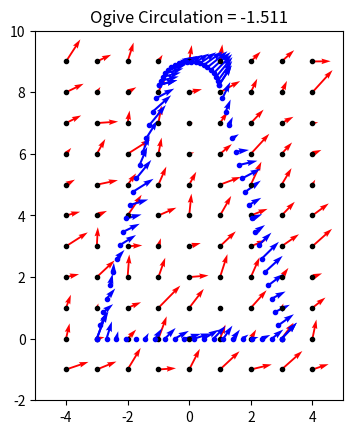

Python code for this plot:
import numpy as np
from scipy import interpolate
import matplotlib.pyplot as plt


class Figure:
    def __init__(self, name: str, x_coord: np.array, y_coord: np.array):
        self.name = name
        self.x_coord = x_coord
        self.y_coord = y_coord


class Ellipse(Figure):
    def __init__(self, a: float, b: float,
                 x0: float = 0, y0: float = 0,
                 num_points: int = 100):
        assert a > 0 and b > 0
        # X, Y coordinates of ellipse
        tetta = np.linspace(0.0, 2.0 * np.pi, num_points)
        coord_x = a * np.cos(tetta) + x0
        coord_y = b * np.sin(tetta) + y0
        super().__init__('Ellipse', coord_x, coord_y)


class Square(Figure):
    def __init__(self, a: float, b: float,
                 x0: float = 0, y0: float = 0,
                 num_points: int = 400):
        assert a > 0 and b > 0
        quarter_points = int(0.25*num_points)
        # X, Y coordinates of square
        x1 = np.array([x0 + 0.5*a]*quarter_points)
        y1 = np.linspace(y0 - 0.5*b, y0 + 0.5*b, quarter_points)

        x2 = np.linspace(x0 + 0.5 * a, x0 - 0.5 * a, quarter_points)
        y2 = np.array([y0 + 0.5*b]*quarter_points)

        x3 = np.array([x0 - 0.5*a]*quarter_points)
        y3 = y1[::-1]

        x4 = x2[::-1]
        y4 = np.array([y0 - 0.5*b]*quarter_points)

        coord_x = np.concatenate([x1, x2, x3, x4])
        coord_y = np.concatenate([y1, y2, y3, y4])
        super().__init__('Square', coord_x, coord_y)


class Triangle(Figure):
    @staticmethod
    def lin_space(p1: tuple, p2: tuple, num_points: int) -> tuple:
        k = (p2[1] - p1[1])/(p2[0] - p1[0]) \
            if p2[0] != p1[0] else 0
        b = p1[1] - k*p1[0]

        x = np.linspace(p1[0], p2[0], num_points) if k != 0 or p1[1] == p2[1] \
            else np.array([p1[0]]*num_points)
        y = k * x + b if k != 0 \
            else np.linspace(p1[1], p2[1], num_points)

        return x, y

    def __init__(self, p1: tuple, p2: tuple, p3: tuple,
                 num_points: int = 15):
        assert len(p1) == len(p2) == len(p3) == 2
        assert p1 != p2 != p3
        # X, Y coordinates of triangle
        x1, y1 = self.lin_space(p1, p2, num_points)
        x2, y2 = self.lin_space(p2, p3, num_points)
        x3, y3 = self.lin_space(p3, p1, num_points)

        coord_x = np.concatenate([x1, x2, x3])
        coord_y = np.concatenate([y1, y2, y3])
        super().__init__('Triangle', coord_x, coord_y)


class Ogive(Figure):
    @staticmethod
    def tangent(xc: float, yc: float, r: float, xt: float, yt: float):
        h1 = abs(yc - yt)
        h2 = abs(xc - xt)
        h1h2 = np.sqrt(h1 * h1 + h2 * h2)
        a = np.arcsin(r / h1h2)
        b = np.arcsin(h1 / h1h2)
        kt = np.tan(a + b)
        kc = -1.0 / kt
        bt = yt - kt*xt
        bc = yc - kc*xc
        x0 = (bc - bt) / (kt - kc)
        y0 = kt * x0 + bt
        h4 = abs(y0 - yc)
        gamma = 2.0 * np.arccos(h4 / r)
        return x0, y0, kt, bt, gamma

    def __init__(self, base_r: float, nose_r: float, length: float,
                 num_points: int = 20):
        assert length > base_r > nose_r > 0
        # X, Y coordinates of ogive (it look's like warhead)
        x0, y0, kt, bt, gamma = \
            self.tangent(0.0, length - nose_r, nose_r, -base_r, 0.0)
        gamma1 = 0.5 * (np.pi - gamma)
        gamma2 = gamma1 + gamma

        x1 = np.linspace(-base_r, x0, num_points)
        y1 = kt * x1 + bt

        tetta = np.linspace(gamma2, gamma1, num_points)
        x2 = nose_r * np.cos(tetta)
        y2 = nose_r * np.sin(tetta) + length - nose_r

        x3 = -1.0 * x1[::-1]
        y3 = y1[::-1]

        x4 = np.linspace(base_r, -base_r, num_points)
        y4 = np.array([0]*num_points)

        coord_x = np.concatenate([x1, x2, x3, x4])
        coord_y = np.concatenate([y1, y2, y3, y4])
        super().__init__('Ogive', coord_x, coord_y)


class Circulation:
    def __init__(self, figure: Figure):
        self.figure = figure
        Circulation.init_mesh_grid(self, figure.x_coord, figure.y_coord)
        Circulation.circulation(self, figure.x_coord, figure.y_coord)

    @staticmethod
    def init_mesh_grid(cls, x_coord: np.array, y_coord: np.array) -> None:
        # Grid boundaries
        min_x_value = int(x_coord.min() - 1)
        max_x_value = int(x_coord.max() + 1)
        min_y_value = int(y_coord.min() - 1)
        max_y_value = int(y_coord.max() + 1)
        points_x = max(5, max_x_value - min_x_value + 1)
        points_y = max(5, max_y_value - min_y_value + 1)

        # X, Y grid points
        cls.x = np.linspace(min_x_value, max_x_value, points_x)
        cls.y = np.linspace(min_y_value, max_y_value, points_y)

        # Random X, Y velocities
        cls.rvx = np.random.rand(points_x, points_y)
        cls.rvy = np.random.rand(points_x, points_y)

        # Create the meshgrid
        cls.xx, cls.yy = np.meshgrid(cls.x, cls.y)

    @staticmethod
    def circulation(cls, x_coord: np.array, y_coord: np.array) -> None:
        # Interpolate X velocities from grid to ellipse points
        fx = interpolate.RectBivariateSpline(cls.x, cls.y, cls.rvx)
        # Interpolate Y velocities from grid to ellipse points
        fy = interpolate.RectBivariateSpline(cls.x, cls.y, cls.rvy)
        # X velocity component on ellipse
        cls.vx = fx.ev(x_coord, y_coord)
        # Y velocity component on ellipse
        cls.vy = fy.ev(x_coord, y_coord)
        # Get circulation by computing integral using trapezoid rule
        cls.gamma = -(np.trapz(cls.vx, x_coord) +
                      np.trapz(cls.vy, y_coord))

    def plot(self) -> None:
        plt.plot(self.xx, self.yy, 'k.')
        plt.quiver(self.xx, self.yy, self.rvx, self.rvy, color='r')
        plt.plot(self.figure.x_coord, self.figure.y_coord, 'b.')
        plt.quiver(self.figure.x_coord, self.figure.y_coord,
                   self.vx, self.vy, color='b')
        plt.title('{} Circulation = {:.3f}'.format(self.figure.name, self.gamma))
        plt.xlim([self.xx.min()-1, self.xx.max()+1])
        plt.ylim([self.yy.min()-1, self.yy.max()+1])
        plt.gca().set_aspect('equal')
        plt.show()


if __name__ == '__main__':
    # fig = Ellipse(15, 15, 10, 10)
    # circulation = Circulation(fig)
    # circulation.plot()

    # fig = Square(15, 10, -5, 10)
    # circulation = Circulation(fig)
    # circulation.plot()

    # fig = Triangle((10, 10), (20, 20), (15, -5))
    # circulation = Circulation(fig)
    # circulation.plot()

    fig = Ogive(3, 1, 9)
    circulation = Circulation(fig)
    circulation.plot()

